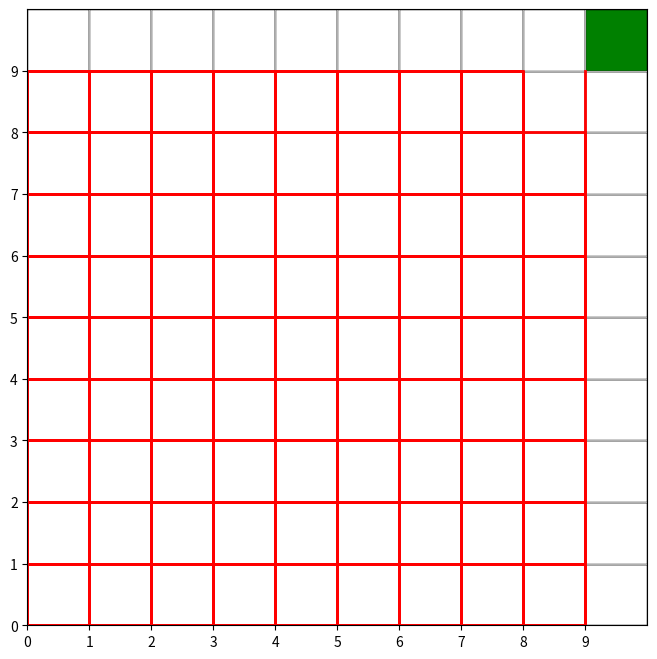
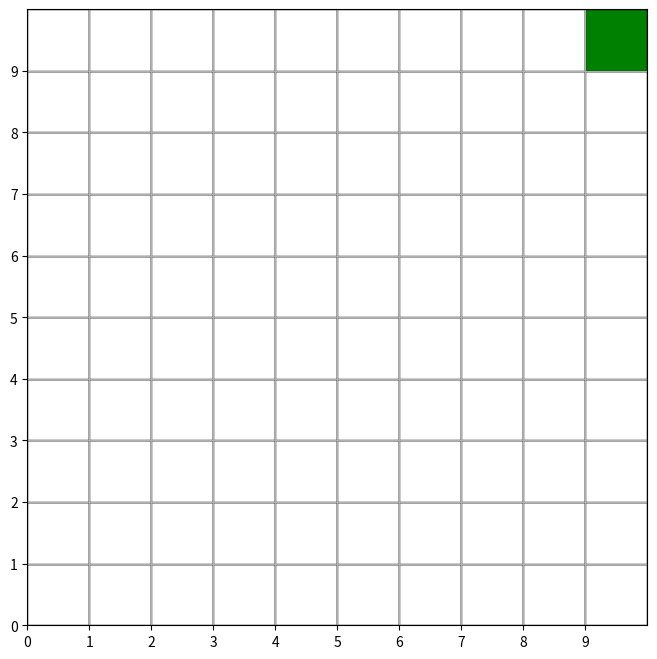
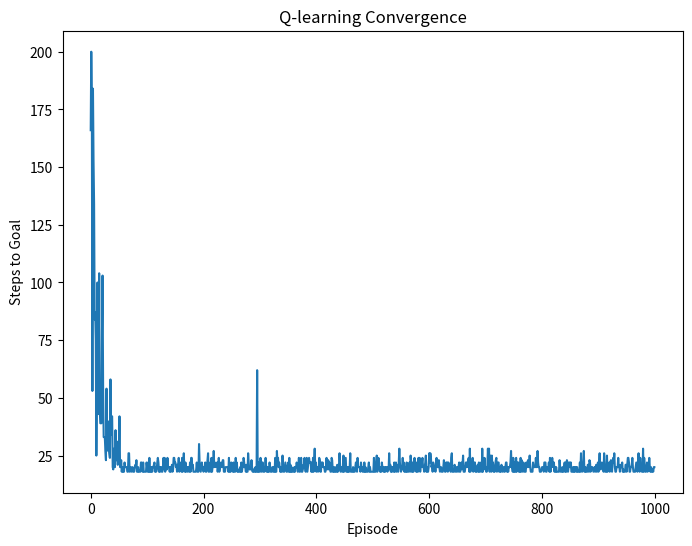

Write the Python code that produced these figures, in order.
# Q_learning最佳路径探索设计
import numpy as np
import matplotlib.pyplot as plt
import matplotlib.animation as animation
# 设置网格大小
GRID_SIZE = 10
# 设置起始状态和目标状态
START_STATE = (0, 0)
GOAL_STATE = (GRID_SIZE-1, GRID_SIZE-1)
# 设置 Q-Learning 算法的参数
EPSILON = 0.1  # 探索概率
ALPHA = 0.5    # 学习率
GAMMA = 0.99   # 折扣因子

# 初始化 Q 表,Q 表记录每个状态下选择每个动作的预期回报
Q_table = np.zeros((GRID_SIZE, GRID_SIZE, 4))

def q_learning(start_state, goal_state):
    # 初始化状态和步数
    state = start_state
    step = 0
    path = [start_state]  # 记录路径

    # 循环直到达到目标状态
    while state != goal_state:
        # 选择动作
        # 如果随机数小于探索概率,选择随机动作
        if np.random.rand() < EPSILON:
            action = np.random.randint(4)
        # 否则选择 Q 表中当前状态下回报最大的动作
        else:
            action = np.argmax(Q_table[state])

        # 执行动作并观察奖励和下一状态
        if action == 0:
            next_state = (state[0]-1, state[1])
        elif action == 1:
            next_state = (state[0]+1, state[1])
        elif action == 2:
            next_state = (state[0], state[1]-1)
        else:
            next_state = (state[0], state[1]+1)

        # 确保下一状态在网格内
        next_state = (max(0, min(next_state[0], GRID_SIZE-1)),
                      max(0, min(next_state[1], GRID_SIZE-1)))

        # 计算奖励
        if next_state == goal_state:
            reward = 100
        else:
            reward = -1

        # 更新 Q 表
        Q_table[state][action] = (1 - ALPHA) * Q_table[state][action] + \
                                ALPHA * (reward + GAMMA * np.max(Q_table[next_state]))

        # 更新状态和路径
        state = next_state
        path.append(state)
        step += 1

    return step, path
def plot_grid(path, goal_state):
    """
    绘制 Q-Learning 算法找到的路径。

    参数:
    path (list): 路径坐标列表,每个元素是一个(x, y)元组。
    goal_state (tuple): 目标状态的坐标(x, y)。

    返回:
    无
    """
    fig, ax = plt.subplots(figsize=(8, 8))
    ax.set_xlim(0, GRID_SIZE)
    ax.set_ylim(0, GRID_SIZE)
    ax.set_xticks(np.arange(0, GRID_SIZE, 1))
    ax.set_yticks(np.arange(0, GRID_SIZE, 1))
    ax.grid()

    # 绘制网格
    for i in range(GRID_SIZE):
        for j in range(GRID_SIZE):
            if (i, j) == goal_state:
                # 将目标状态绘制为绿色
                ax.add_patch(plt.Rectangle((j, i), 1, 1, facecolor='green', edgecolor='black'))
            else:
                # 其他格子绘制为白色
                ax.add_patch(plt.Rectangle((j, i), 1, 1, facecolor='white', edgecolor='black'))

    # 绘制路径
    path_x = [p[1] for p in path]
    path_y = [p[0] for p in path]
    ax.plot(path_x, path_y, color='red', linewidth=2)

    plt.show()

def plot_grid_animation(path, goal_state):
    """
    绘制 Q-Learning 算法找到的路径动画。

    参数:
    path (list): 路径坐标列表,每个元素是一个(x, y)元组。
    goal_state (tuple): 目标状态的坐标(x, y)。

    返回:
    无
    """
    fig, ax = plt.subplots(figsize=(8, 8))
    ax.set_xlim(0, GRID_SIZE)
    ax.set_ylim(0, GRID_SIZE)
    ax.set_xticks(np.arange(0, GRID_SIZE, 1))
    ax.set_yticks(np.arange(0, GRID_SIZE, 1))
    ax.grid()

    # 绘制网格
    for i in range(GRID_SIZE):
        for j in range(GRID_SIZE):
            if (i, j) == goal_state:
                # 将目标状态绘制为绿色
                ax.add_patch(plt.Rectangle((j, i), 1, 1, facecolor='green', edgecolor='black'))
            else:
                # 其他格子绘制为白色
                ax.add_patch(plt.Rectangle((j, i), 1, 1, facecolor='white', edgecolor='black'))

    # 绘制路径
    path_x = [p[1] for p in path]
    path_y = [p[0] for p in path]
    line, = ax.plot([], [], color='red', linewidth=2)

    def animate(frame):
        # 在每一帧中更新路径的绘制
        line.set_data(path_x[:frame+1], path_y[:frame+1])
        return line,

    ani = animation.FuncAnimation(fig, animate, frames=len(path), interval=500, repeat=False)
    plt.show()

# 运行 Q-learning 算法并可视化探索过程
steps, path = q_learning(START_STATE, GOAL_STATE)

# 绘制静态图像
plot_grid(path, GOAL_STATE)

# 绘制动态图像
plot_grid_animation(path, GOAL_STATE)

# 运行 Q-learning 算法
steps = []
for i in range(1000):
    steps.append(q_learning(START_STATE, GOAL_STATE)[0])

# 绘制收敛曲线
plt.figure(figsize=(8, 6))
plt.plot(steps)
plt.title("Q-learning Convergence")
plt.xlabel("Episode")
plt.ylabel("Steps to Goal")
plt.show()